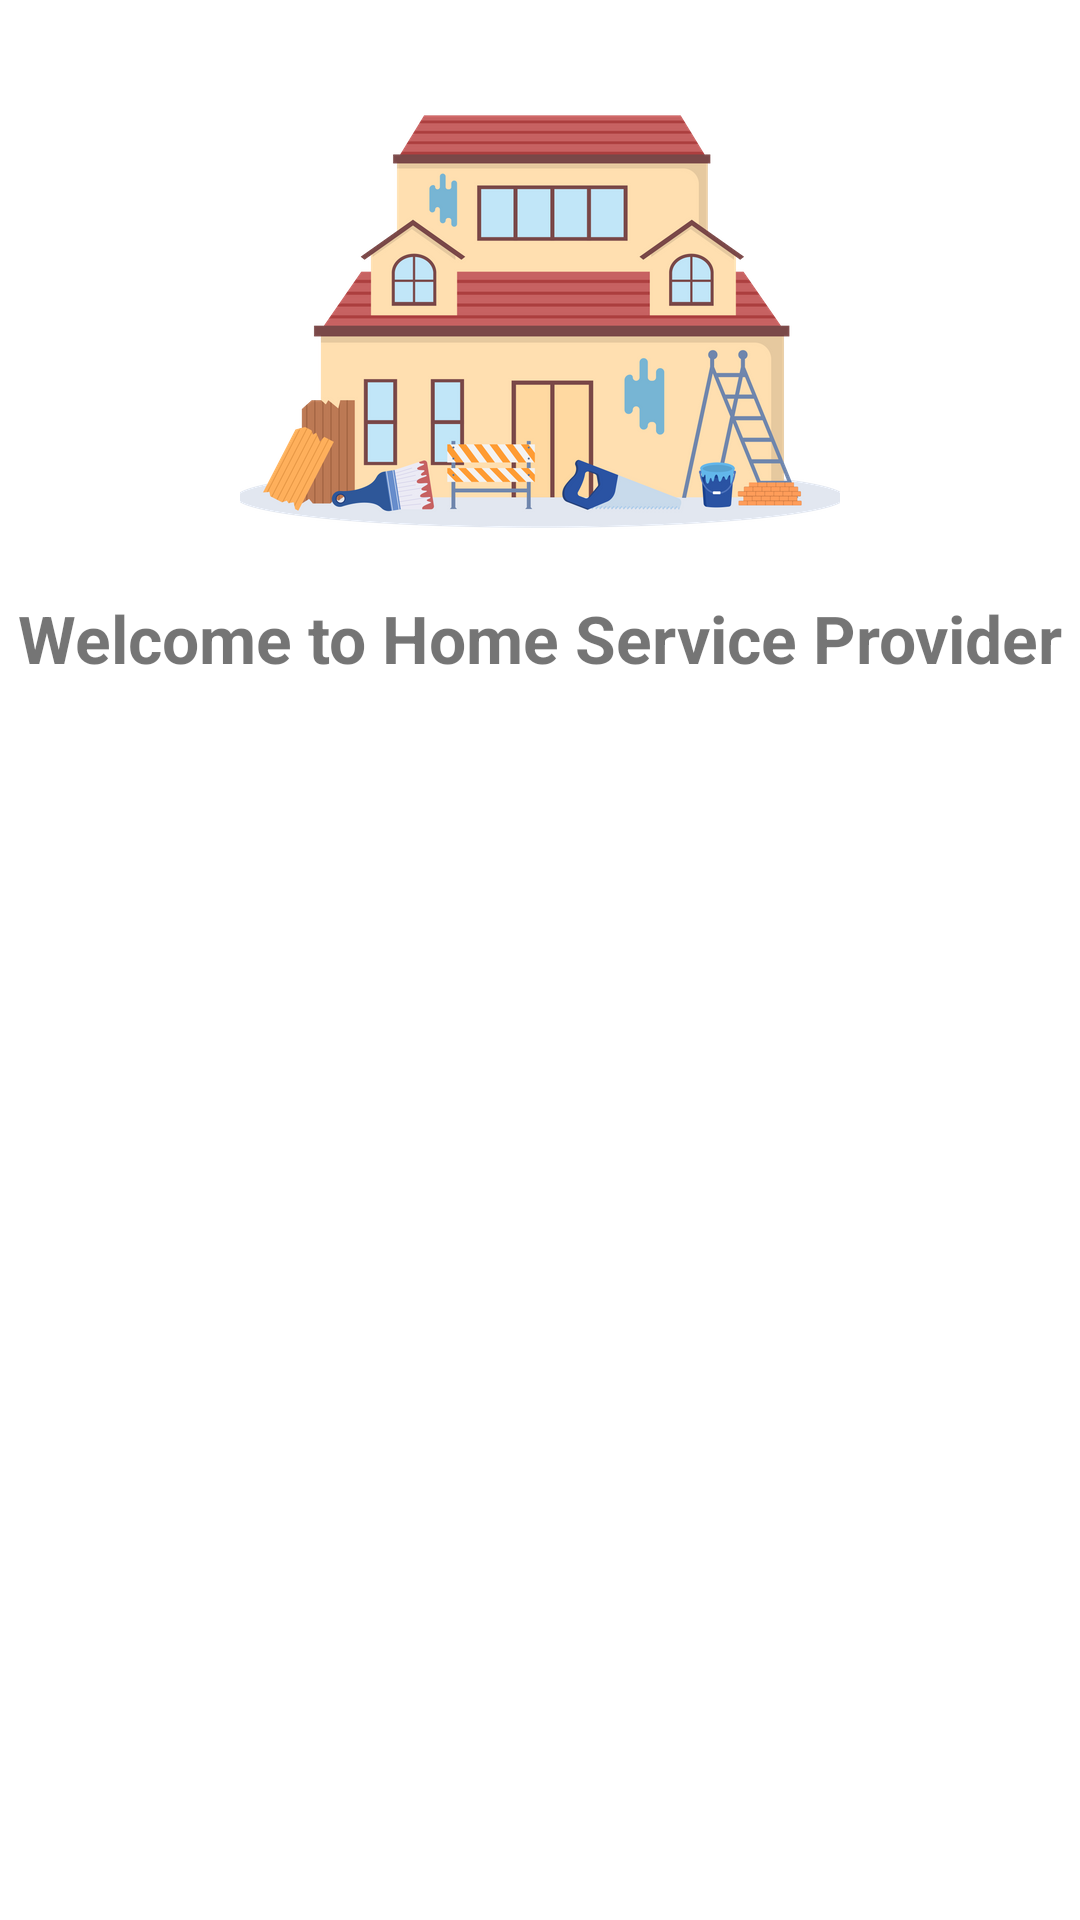

Here is an Android app screen rendered from its layout file. Give the layout XML and the strings, colors and styles it references.
<!-- AndroidManifest.xml: activity theme Theme.HomeServiceProvider -->
<!-- res/layout/fragment_home.xml -->
<androidx.constraintlayout.widget.ConstraintLayout xmlns:android="http://schemas.android.com/apk/res/android"
    xmlns:app="http://schemas.android.com/apk/res-auto"
    xmlns:tools="http://schemas.android.com/tools"
    android:layout_width="match_parent"
    android:layout_height="match_parent"
    tools:context=".ui.home.HomeFragment">

    
    <ImageView
        android:id="@+id/headerImage"
        android:layout_width="200dp"
        android:layout_height="150dp"
        android:layout_marginTop="32dp"
        android:scaleType="centerCrop"
        android:src="@drawable/header_image"
        android:forceDarkAllowed="false"
        app:layout_constraintTop_toTopOf="parent"
        app:layout_constraintStart_toStartOf="parent"
        app:layout_constraintEnd_toEndOf="parent" />

    
    <TextView
        android:id="@+id/welcomeMessage"
        android:layout_width="0dp"
        android:layout_height="wrap_content"
        android:layout_marginTop="16dp"
        android:forceDarkAllowed="false"
        android:text="Welcome to Home Service Provider"
        android:textAlignment="center"
        android:textSize="22sp"
        android:textStyle="bold"
        app:layout_constraintEnd_toEndOf="parent"
        app:layout_constraintStart_toStartOf="parent"
        app:layout_constraintTop_toBottomOf="@id/headerImage" />

    

    

    
    <androidx.recyclerview.widget.RecyclerView
        android:id="@+id/recyclerView"
        android:layout_width="371dp"
        android:layout_height="400dp"
        android:layout_marginBottom="60dp"
        app:layout_constraintBottom_toBottomOf="parent"
        app:layout_constraintEnd_toEndOf="parent"
        app:layout_constraintHorizontal_bias="0.4"
        app:layout_constraintStart_toStartOf="parent" />

    <TextView
        android:id="@+id/noResultsMessage"
        android:layout_width="wrap_content"
        android:layout_height="wrap_content"
        android:text="No services found"
        android:textSize="18sp"
        android:textColor="@android:color/darker_gray"
        android:gravity="center"
        android:visibility="gone"
        app:layout_constraintTop_toTopOf="@id/recyclerView"
        app:layout_constraintStart_toStartOf="parent"
        app:layout_constraintEnd_toEndOf="parent" />
</androidx.constraintlayout.widget.ConstraintLayout>
<!-- resources referenced by this layout -->
<resources>
  <!-- drawable header_image: png bitmap (drawable, 54616 bytes) -->
  <style name="Theme.HomeServiceProvider" parent="Theme.AppCompat.DayNight.NoActionBar">
          
          <item name="colorPrimary">@color/lightGreen</item>
          <item name="colorPrimaryDark">@color/purple_700</item>
          <item name="colorAccent">@color/teal_200</item>
          <item name="android:statusBarColor">@color/purple_700</item>
          <item name="android:windowBackground">@color/white</item>
      </style>
  <color name="lightGreen">#57D385</color>
  <color name="purple_700">#FF3700B3</color>
  <color name="teal_200">#FF03DAC5</color>
  <color name="white">#FFFFFFFF</color>
</resources>
